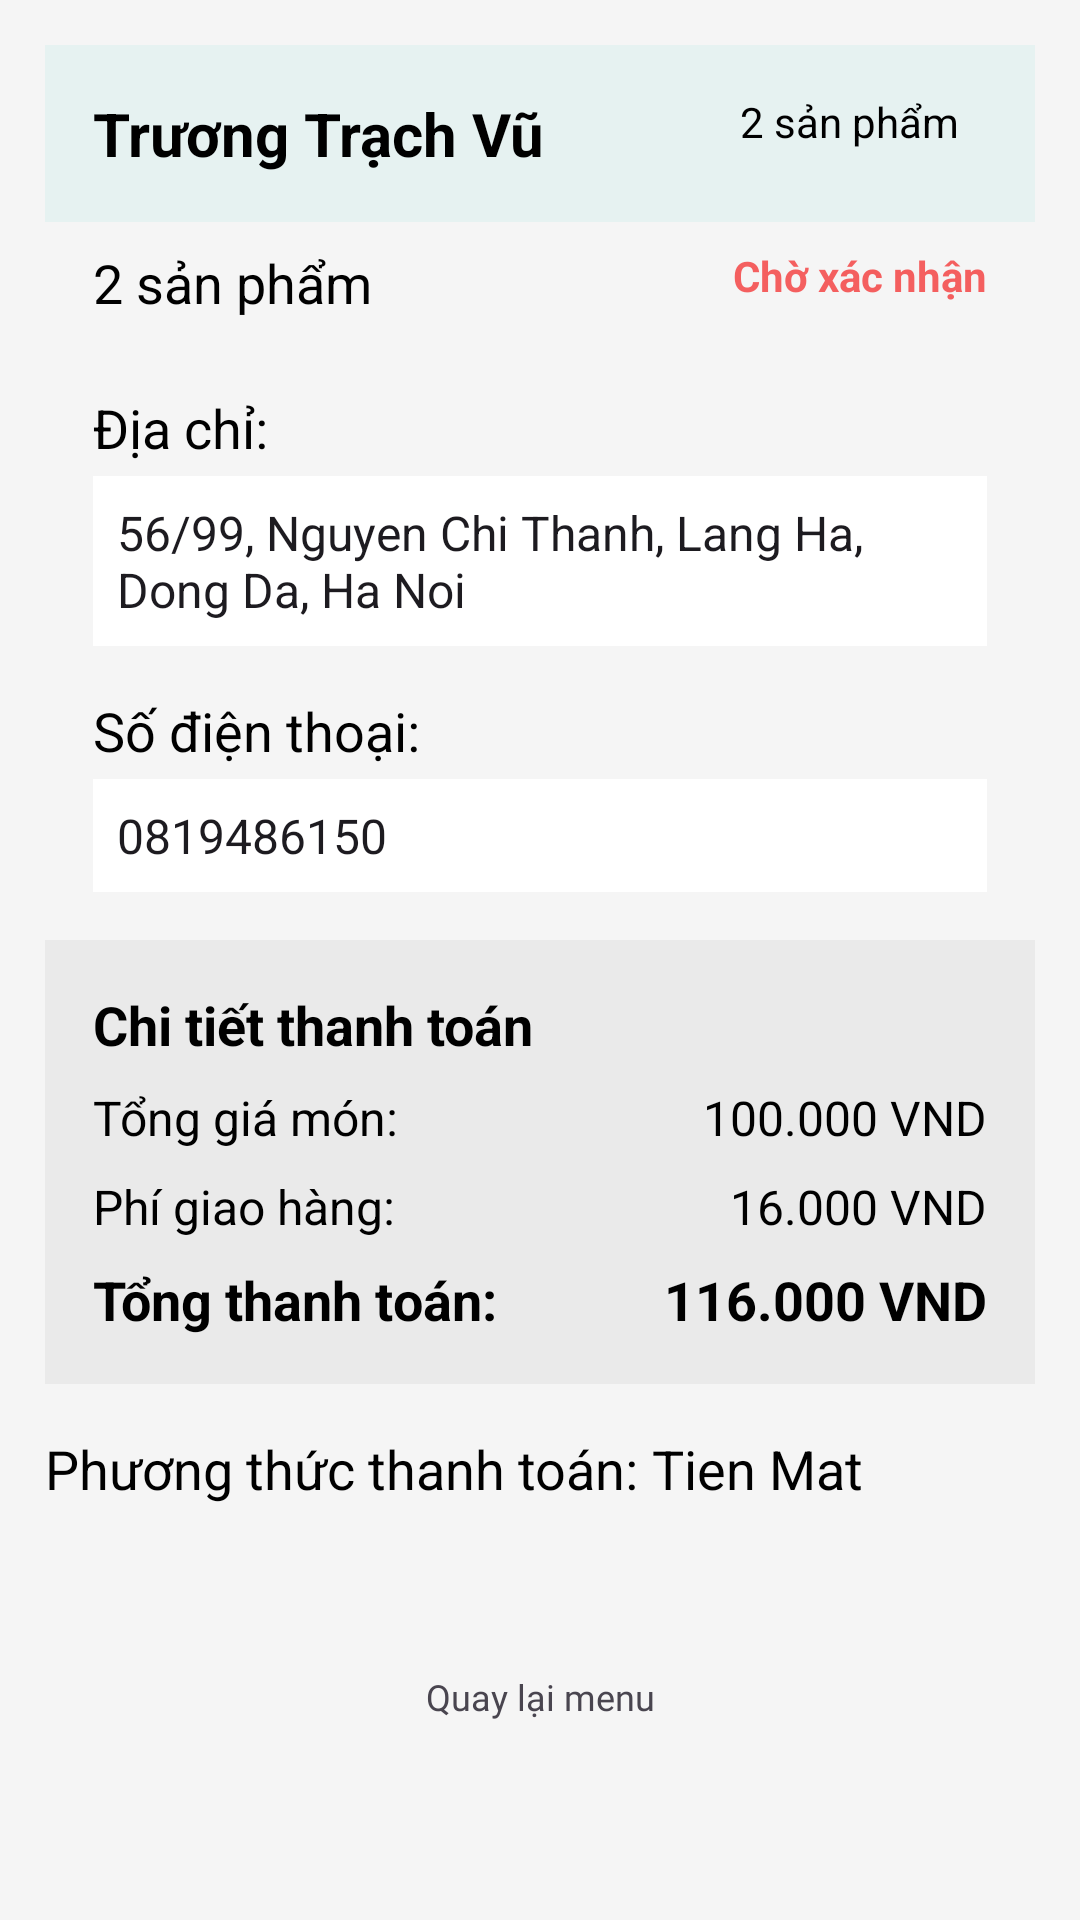

Here is an Android app screen rendered from its layout file. Give the layout XML and the strings, colors and styles it references.
<!-- AndroidManifest.xml: application theme Theme.AppDelishOrder -->
<!-- res/layout/activity_order_detail.xml -->
<?xml version="1.0" encoding="utf-8"?>
<ScrollView xmlns:android="http://schemas.android.com/apk/res/android"
    xmlns:app="http://schemas.android.com/apk/res-auto"
    xmlns:tools="http://schemas.android.com/tools"
    android:layout_width="match_parent"
    android:layout_height="match_parent"
    android:fillViewport="true">

    <androidx.constraintlayout.widget.ConstraintLayout
        android:layout_width="match_parent"
        android:layout_height="wrap_content"
        android:padding="15dp"
        android:background="#F5F5F5">
        <TextView
            android:id="@+id/tvTitle"
            android:layout_width="match_parent"
            android:layout_height="wrap_content"
            android:background="#E6F2F1"
            android:padding="16dp"
            android:text="Trương Trạch Vũ"
            android:textColor="@android:color/black"
            android:textSize="20sp"
            android:textStyle="bold"
            app:layout_constraintTop_toTopOf="parent" />

        <TextView
            android:id="@+id/tv_DateOrder"
            android:layout_width="wrap_content"
            android:layout_height="wrap_content"
            android:layout_marginTop="16dp"
            android:text="2 sản phẩm"
            android:textColor="@android:color/black"
            android:textSize="14sp"
            app:layout_constraintEnd_toEndOf="parent"
            app:layout_constraintHorizontal_bias="0.902"
            app:layout_constraintStart_toStartOf="parent"
            app:layout_constraintTop_toTopOf="parent" />

        <TextView
            android:id="@+id/tvProductCount"
            android:layout_width="wrap_content"
            android:layout_height="wrap_content"
            android:layout_marginStart="16dp"
            android:layout_marginTop="8dp"
            android:text="2 sản phẩm"
            android:textColor="@android:color/black"
            android:textSize="18sp"
            app:layout_constraintStart_toStartOf="parent"
            app:layout_constraintTop_toBottomOf="@id/tvTitle" />

        <TextView
            android:id="@+id/ivStatus"
            android:layout_width="wrap_content"
            android:layout_height="24dp"
            android:layout_marginEnd="16dp"
            android:text="Chờ xác nhận"
            android:textStyle="bold"
            android:textColor="@color/red"
            app:layout_constraintBottom_toBottomOf="@id/tvProductCount"
            app:layout_constraintEnd_toEndOf="parent"
            app:layout_constraintTop_toTopOf="@id/tvProductCount" />

        <androidx.recyclerview.widget.RecyclerView
            android:id="@+id/rvProducts"
            android:layout_width="match_parent"
            android:layout_height="wrap_content"
            android:layout_marginTop="8dp"
            app:layout_constraintTop_toBottomOf="@id/tvProductCount" />

        <TextView
            android:id="@+id/tvAddressLabel"
            android:layout_width="wrap_content"
            android:layout_height="wrap_content"
            android:layout_marginStart="16dp"
            android:layout_marginTop="16dp"
            android:text="Địa chỉ:"
            android:textColor="@android:color/black"
            android:textSize="18sp"
            app:layout_constraintStart_toStartOf="parent"
            app:layout_constraintTop_toBottomOf="@id/rvProducts" />

        <EditText
            android:id="@+id/etAddress"
            android:layout_width="match_parent"
            android:layout_height="wrap_content"
            android:layout_marginStart="16dp"
            android:layout_marginTop="4dp"
            android:layout_marginEnd="16dp"
            android:background="@android:color/white"
            android:padding="8dp"
            android:text="56/99, Nguyen Chi Thanh, Lang Ha, Dong Da, Ha Noi"
            android:textSize="16sp"
            app:layout_constraintTop_toBottomOf="@id/tvAddressLabel" />

        <TextView
            android:id="@+id/tvPhoneLabel"
            android:layout_width="wrap_content"
            android:layout_height="wrap_content"
            android:layout_marginStart="16dp"
            android:layout_marginTop="16dp"
            android:text="Số điện thoại:"
            android:textColor="@android:color/black"
            android:textSize="18sp"
            app:layout_constraintStart_toStartOf="parent"
            app:layout_constraintTop_toBottomOf="@id/etAddress" />

        <EditText
            android:id="@+id/etPhone"
            android:layout_width="match_parent"
            android:layout_height="wrap_content"
            android:layout_marginStart="16dp"
            android:layout_marginTop="4dp"
            android:layout_marginEnd="16dp"
            android:background="@android:color/white"
            android:inputType="phone"
            android:padding="8dp"
            android:text="0819486150"
            android:textSize="16sp"
            app:layout_constraintTop_toBottomOf="@id/tvPhoneLabel" />

        <LinearLayout
            android:id="@+id/layoutPaymentInfo"
            android:layout_width="match_parent"
            android:layout_height="wrap_content"
            android:layout_marginTop="16dp"
            android:background="#EAEAEA"
            android:orientation="vertical"
            android:padding="16dp"
            app:layout_constraintTop_toBottomOf="@id/etPhone">

            <TextView
                android:layout_width="match_parent"
                android:layout_height="wrap_content"
                android:text="Chi tiết thanh toán"
                android:textColor="@android:color/black"
                android:textSize="18sp"
                android:textStyle="bold" />

            <LinearLayout
                android:layout_width="match_parent"
                android:layout_height="wrap_content"
                android:layout_marginTop="8dp"
                android:orientation="horizontal">

                <TextView
                    android:layout_width="0dp"
                    android:layout_height="wrap_content"
                    android:layout_weight="1"
                    android:text="Tổng giá món:"
                    android:textColor="@android:color/black"
                    android:textSize="16sp" />

                <TextView
                    android:id="@+id/tvSubtotal"
                    android:layout_width="wrap_content"
                    android:layout_height="wrap_content"
                    android:text="100.000 VND"
                    android:textColor="@android:color/black"
                    android:textSize="16sp" />
            </LinearLayout>

            <LinearLayout
                android:layout_width="match_parent"
                android:layout_height="wrap_content"
                android:layout_marginTop="8dp"
                android:orientation="horizontal">

                <TextView
                    android:layout_width="0dp"
                    android:layout_height="wrap_content"
                    android:layout_weight="1"
                    android:text="Phí giao hàng:"
                    android:textColor="@android:color/black"
                    android:textSize="16sp" />

                <TextView
                    android:id="@+id/tvDeliveryFee"
                    android:layout_width="wrap_content"
                    android:layout_height="wrap_content"
                    android:text="16.000 VND"
                    android:textColor="@android:color/black"
                    android:textSize="16sp" />
            </LinearLayout>

            <LinearLayout
                android:layout_width="match_parent"
                android:layout_height="wrap_content"
                android:layout_marginTop="8dp"
                android:orientation="horizontal">

                <TextView
                    android:layout_width="0dp"
                    android:layout_height="wrap_content"
                    android:layout_weight="1"
                    android:text="Tổng thanh toán:"
                    android:textColor="@android:color/black"
                    android:textSize="18sp"
                    android:textStyle="bold" />

                <TextView
                    android:id="@+id/tvTotal"
                    android:layout_width="wrap_content"
                    android:layout_height="wrap_content"
                    android:text="116.000 VND"
                    android:textColor="@android:color/black"
                    android:textSize="18sp"
                    android:textStyle="bold" />
            </LinearLayout>
        </LinearLayout>

        <TextView
            android:id="@+id/textView"
            android:layout_width="wrap_content"
            android:layout_height="wrap_content"
            android:layout_marginTop="16dp"
            android:gravity="center"
            android:text="Phương thức thanh toán: "
            android:textColor="@android:color/black"
            android:textSize="18sp"
            app:layout_constraintStart_toStartOf="parent"
            app:layout_constraintTop_toBottomOf="@id/layoutPaymentInfo" />

        <TextView
            android:id="@+id/tvPaymentMethod"
            android:layout_width="wrap_content"
            android:layout_height="wrap_content"
            android:gravity="center"
            android:text="Tien Mat"
            android:textColor="@android:color/black"
            android:textSize="18sp"
            app:layout_constraintBottom_toBottomOf="@+id/textView"
            app:layout_constraintStart_toEndOf="@+id/textView"
            app:layout_constraintTop_toTopOf="@+id/textView" />

        <TextView
            android:id="@+id/btnBackMenu"
            android:layout_width="wrap_content"
            android:layout_height="wrap_content"
            android:layout_marginTop="32dp"
            android:layout_marginBottom="28dp"
            android:fontFamily="@font/inter_semibold"
            android:text="Quay lại menu"
            android:textSize="12sp"
            app:layout_constraintBottom_toBottomOf="parent"
            app:layout_constraintEnd_toEndOf="parent"
            app:layout_constraintStart_toStartOf="parent"
            app:layout_constraintTop_toBottomOf="@+id/textView" />

    </androidx.constraintlayout.widget.ConstraintLayout>
</ScrollView>
<!-- resources referenced by this layout -->
<resources>
  <color name="red">#F45F5F</color>
  <style name="Theme.AppDelishOrder" parent="Base.Theme.AppDelishOrder" />
  <style name="Base.Theme.AppDelishOrder" parent="Theme.Material3.DayNight.NoActionBar">
          
          
      </style>
</resources>
